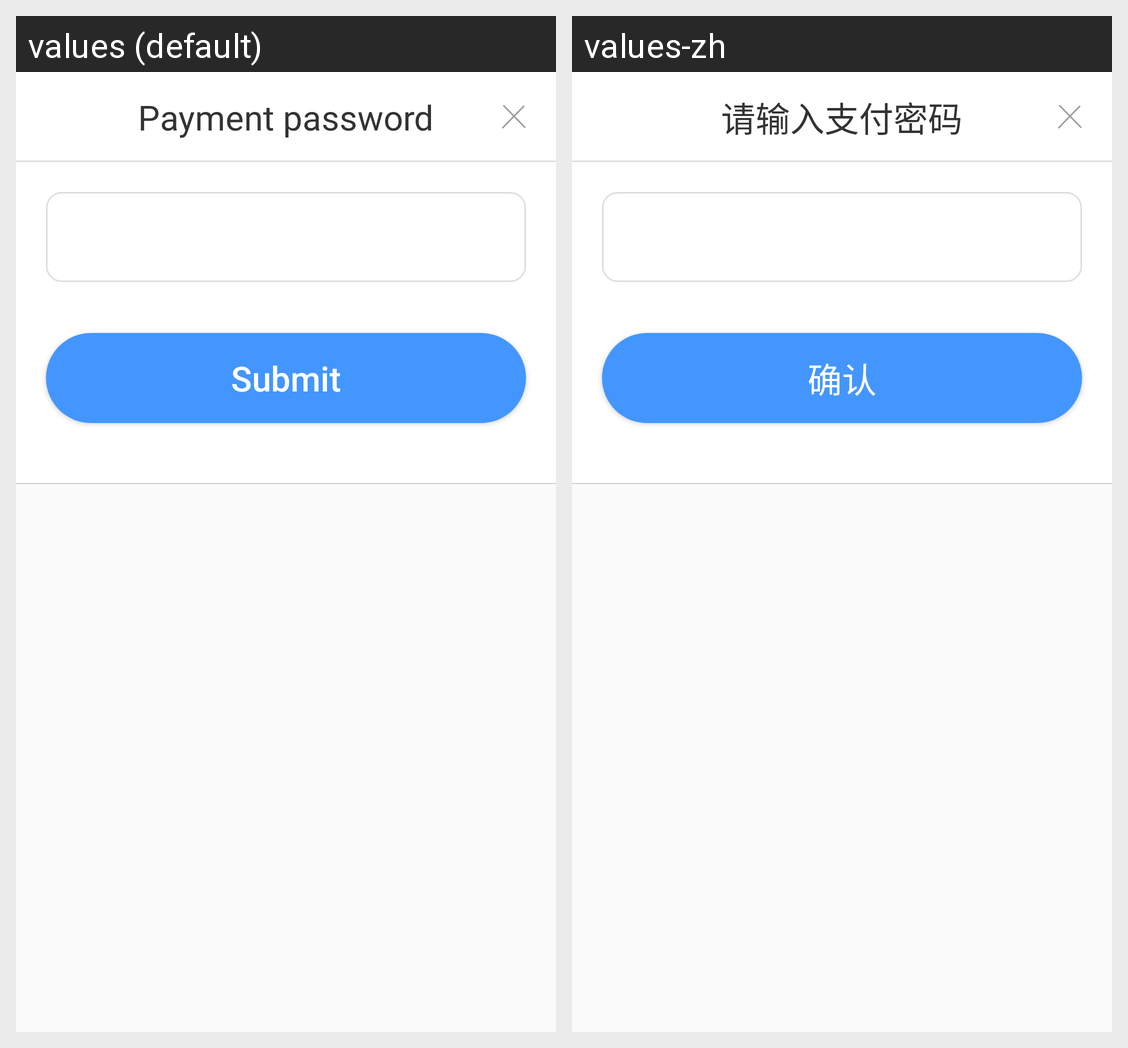

The Android screen above is rendered under two locales of the same app. Produce the string resources it draws, with the default and per-locale values.
Android screen res/layout/dialog_input_pwd.xml rendered under 2 locales, left to right: values (default), values-zh. Device: Nexus 5 (rendered at 1080×1920; each locale shown at half size, 540×960, under a caption strip naming it); theme themeSetting.
Strings drawn on this screen, with the default value and each locale's value (text and hints the layout hard-codes, and strings that could not be matched under every locale, appear in the picture but are not listed):

input_pay_pwd
  values: Payment password
  values-zh: 请输入支付密码

confirm
  values: Submit
  values-zh: 确认
